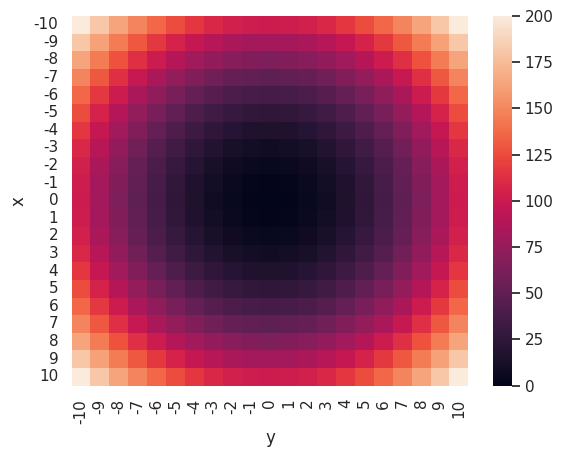

Generate this figure with matplotlib:
import numpy as np
import matplotlib as mpl
import matplotlib.pyplot as plt
import seaborn as sns
import pandas as pd
from functools import partial

def sum_of_squares(v):
    return np.sum(v**2)


def derivative(f, x, h):
    return (f(x + h) - f(x)) / h


def partial_derivative(f, x, i=0, h=0.001):
    xc = np.array(x)
    xc[i] += h
    return (f(xc) - f(x)) / h


def f(x):
    return x * x


def dfdx(x):
    return 2 * x


def fxn(x):
    print(x)
    return x[0]**2 + x[1]**2


def vFxn(x, y):
    return x**2 + y**2


def plot():
    x = np.arange(-10, 11)
    y = f(x)
    dydx = dfdx(x)
    dydx_e = derivative(f, x, 0.5)

    # Create a plot of the f(x)
    data_set = pd.DataFrame(data={'x': x, 'y': y, 'dydx': dydx, 'dydx_e': dydx_e})
    melted_data_set = pd.melt(data_set, id_vars=['x', 'y'], var_name="dy")
    print(data_set)
    print(melted_data_set)

    # Graph one - of x vs y
    sns.lmplot(x='x', y='y', data=data_set, fit_reg=False)
    plt.title('x against y')

    # Graph two of x vs dydx
    #sns.lmplot(x='x', y='value', data=melted_data_set, fit_reg=False, hue='dy')
    #plt.title('x against dydx')

    #plt.show()


def gradient_descent():
    # Parameters
    h = 0.001  # step size
    t = 0.001  # tolerance

    # Pick a random starting point
    xi = np.random.randint(-10, 10)
    # Calculate the gradient at this point
    dfdxi = derivative(f, xi, h)

    while dfdxi > t:
        # Move down the equation by a tiny step
        xn = xi - h*dfdxi

        # Calculate the new gradient
        dfdxn = derivative(f, xn, h)

        print("New x: {0}, New gradient: {1}".format(str(xn), str(dfdxn)))

        # Repeat until dfdxn is very close to 0 i.e. the minimum
        xi = xn
        dfdxi = dfdxn


def gradient_descent_md():  # Multi dimensional
    h = 0.001
    t = 0.001

    dx = partial(partial_derivative, fxn, i=0)
    dy = partial(partial_derivative, fxn, i=1)

    x = np.round(np.random.random(2)*5)
    dx0 = dx(x)
    dx1 = dy(x)

    while dx0 > t and dx1 > 0:
        if dx0 > t:
            x[0] -= h*dx0
            dx0 = dx(x)

        if dx1 > t:
            x[1] -= h*dx1
            dx1 = dy(x)

        print('New x,y: {0}, new gradients: {1} {2}'.format(str(np.round(x, 4)), np.round(dx0, 4), np.round(dx1, 4)))


def get_plot_data():
    coords = np.dstack(np.meshgrid(np.arange(-10, 11), np.arange(-10, 11))).reshape(-1, 2)
    print(coords)
    x, y = np.split(coords, 2, axis=1)
    x = np.reshape(x, -1)
    y = np.reshape(y, -1)
    z = vFxn(x, y)
    i = np.arange(x.size)
    print(x.shape)
    print(y.shape)
    print(z.shape)

    data = pd.DataFrame({'x': x, 'y': y, 'z': z}, index=i)
    print(data)
    sns.set()
    data = data.pivot(index="x", columns="y", values="z")
    print(data)
    sns.heatmap(data, annot=False)
    plt.show()


def test_things():
    x = [0, 1, 2]
    y = [0, 1, 2]
    z = np.dstack(np.meshgrid(x, y)).reshape(-1, 2)
    print(z)


#gradient_descent()
#gradient_descent_md()
get_plot_data()
#test_things()
